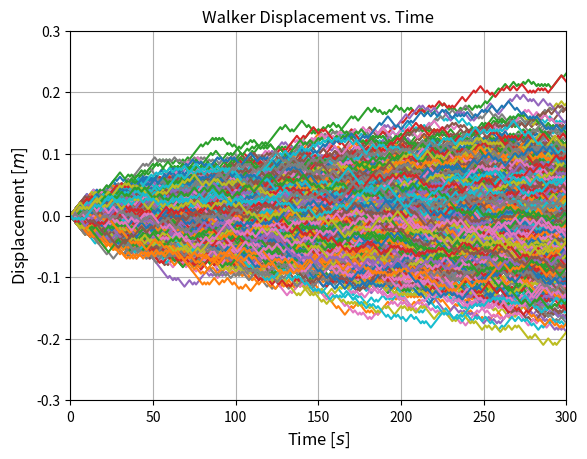
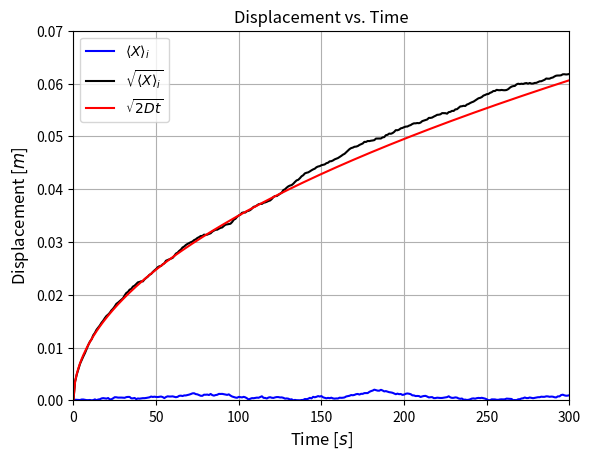
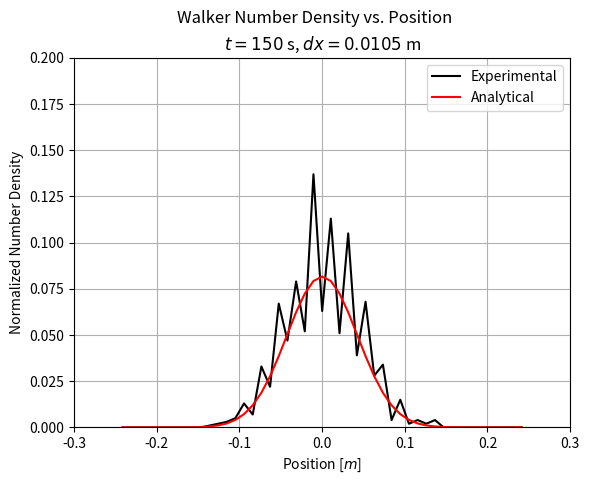
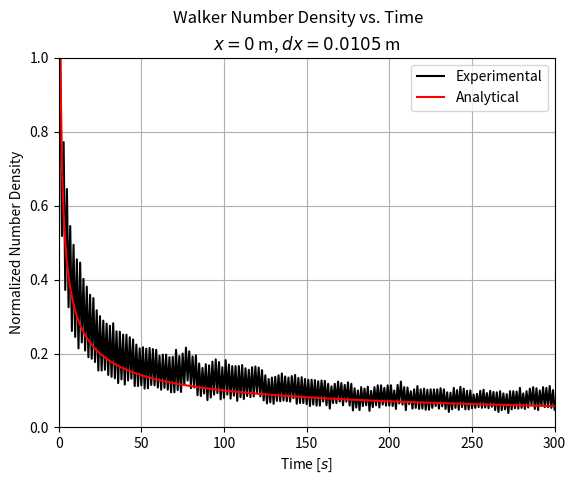

Python code for these plots, in order:
#!/usr/bin/python
# coding=utf-8

"""
Solutions to homework 3, PHYS 220, UMBC.

Course information:
--------------------------------------------------------------------------------
    Name:               Introduction to Computational Physics
    ID:                 PHYS 220
    Instructor:         Dr. Zhibo Zhang
    Teaching assistant: Erick Edward Shepherd
    Institution:        University of Maryland, Baltimore County
    Department:         Department of Physics

Assignment information:
--------------------------------------------------------------------------------
    Author:             Dr. Zhibo Zhang, Professor
    E-mail:             Zhibo.Zhang@UMBC.edu
    Date:               2017-01-30
    Assignment:         03
    Assignment name:    Homework 3
    Available points:   100
    Grade percentage:   5.71%
    
    Description:        Simulating a simple 1-dimensional random walk (Brownian 
                        motion) simulation using the Monte Carlo method.
    
Solutions information:
--------------------------------------------------------------------------------
    Author:             Erick Edward Shepherd, Teaching Assistant
    E-mail:             ErickShepherd@UMBC.edu
    Date:               2018-04-07
    
Copyright information:
--------------------------------------------------------------------------------
    This document contains the intellectual property of both Dr. Zhibo Zhang and
    Erick Edward Shepherd. The problems given are the copyright of Dr. Zhibo 
    Zhang, all rights reserved. The solutions to each respective problem are 
    the copyright of Erick Edward Shepherd, all rights reserved.
    
    This program is distributed in the hope that it will be useful for 
    educational purposes, but without any warranty; without even the implied 
    warranty of merchantability or fitness for a particular purpose.
    
    The intended audience of the publication of this document is the students
    enrolled in the Introduction to Computational Physics (PHYS 220) course 
    taught Dr. Zhibo Zhang at the University of Maryland, Baltimore County 
    (UMBC). Use of the contents of this repository by students of UMBC is 
    restricted by the academic integrity policies and principles of UMBC.
    
    All of the contents of this document are protected from copying under U.S. 
    and international copyright laws and treatises. Any unauthorized copying, 
    alteration, distribution, transmission, performance, display, or other use 
    of this material is prohibited.
"""

# Future module imports for Python 2-3 compatibility.
from __future__ import division

# Third party imports.
import matplotlib.pyplot as plt
import numpy as np

"""
Problem information:
--------------------------------------------------------------------------------
    Problem:        1
    Points:         10
    Weight:         1.00
    Percentage:     10.00%
    
    Description:    Model 1,000 random walkers over 300 steps for a step size
                    of 3.5 mm and a step time of 1.0 s. Track the position of
                    each walker at each step. See HW3_corrected.pdf for more
                    information.
"""

Nw = 1000       # The number of walkers.
Ns = 300        # The number of steps.
dL = 3.5 / 1000 # The step size in meters.
dt = 1.0        # The step time in seconds.

# Pass a seed to this function if you want consistent output between runs.
np.random.seed()

# Author's note:
#   1 is added to the number of steps Ns to account for the origin, the point
#   before a step is taken by any of the walkers.
#    - Erick shepherd
direction = lambda: (-1) ** np.random.randint(0, 2)
step      = lambda: round(dL * direction(), 4)
path      = lambda: [step() if j > 0 else 0 for j in range(Ns + 1)]

# The 1D spatial and temporal displacements of each walker at a given time step.
X = np.asarray([np.cumsum(path()) for i in range(Nw)]).T
t = np.arange(0, (Ns + 1) * dt)

x_delta = 50 * dt # Time in seconds.

y_delta = 100 / 1000 # Displacement in meters.
y_limit = np.ceil(np.max(np.abs(X)) / y_delta) * y_delta

plt.figure()
plt.plot(t, X)
plt.title("Walker Displacement vs. Time")
plt.xlabel(r"Time [$s$]",         fontsize = "large")
plt.ylabel(r"Displacement [$m$]", fontsize = "large")
plt.xticks(np.arange(0, t[-1] + x_delta, x_delta))
plt.yticks(np.arange(-y_limit, y_limit + y_delta, y_delta))
plt.xlim(0, Ns)
plt.ylim(-y_limit, y_limit)
plt.grid()

"""
Problem information:
--------------------------------------------------------------------------------
    Problem:        2
    Points:         20
    Weight:         1.00
    Percentage:     20.00%
    
    Description:    Compute the mean displacement and the mean square 
                    displacement of all walkers at each step. Then, in the same 
                    figure, plot the mean displacement and the root mean square 
                    (RMS) displacement.
"""

X_mean = np.abs(np.mean(X, axis = 1))
X_rms  = np.sqrt(np.mean(np.power(X, 2), axis = 1))

plt.figure()
plt.title("Displacement vs. Time")
plt.plot(t, X_mean, c = "b", label = r"${\langle}{X}{\rangle}_i$")
plt.plot(t, X_rms,  c = "k", label = r"$\sqrt{{\langle}{X}{\rangle}_i}$")
plt.xlabel(r"Time [$s$]",         fontsize = "large")
plt.ylabel(r"Displacement [$m$]", fontsize = "large")

"""
Problem information:
--------------------------------------------------------------------------------
    Problem:        3
    Points:         10
    Weight:         1.00
    Percentage:     10.00%
    
    Description:    In the same figure as problem 2, show that the RMS 
                    displacement is approximately the square root of 2Dt, where 
                    D is the diffusion coefficient D = (dL)^2 / (2dt).
"""

D = dL ** 2 / (2 * dt)
X_analytical = np.sqrt(2 * D * t)

X_series = np.concatenate((X_mean, X_rms, X_analytical))

y_delta       = 10 / 1000 # Displacement in meters.
y_lower_limit = np.floor(np.min(X_series) / y_delta) * y_delta
y_upper_limit = np.ceil(np.max(X_series)  / y_delta) * y_delta

plt.plot(t, X_analytical, c = "r", label = r"$\sqrt{2Dt}$")
plt.xlim(np.min(t), np.max(t))
plt.ylim(y_lower_limit, y_upper_limit)
plt.legend()
plt.grid()

"""
Problem information:
--------------------------------------------------------------------------------
    Problem:        4
    Points:         20
    Weight:         1.00
    Percentage:     20.00%
    
    Description:    Compute the normalized number density function of walkers at
                    each time step in the interval x to x + dx. See the file
                    HW3_corrected.pdf for more information.
    
    
"""

# Let "experimental normalized number density function" be denoted by "ENNDF".
def ENNDF(x = 0, t = 150, dx = 3 * dL):
    
    dNw = None
    
    # For a constant time t:
    if isinstance(x, np.ndarray) and not isinstance(t, np.ndarray):
        
        dNw = np.zeros(x.size) # Walkers in the displacement interval.
        
        for index, position in enumerate(x):
            
            # Author's note:
            #   dx is divided by 2 to ensure that the interval is symmetric 
            #   about the position.
            #    - Erick Shepherd
            upper_bound = position + dx / 2
            lower_bound = position - dx / 2
            
            interval = lambda Y: (lower_bound <= Y) & (Y <= upper_bound)
            
            Y = X[t]
            
            dNw[index] = Y[interval(Y)].size
                
    # For a constant position x:
    elif not isinstance(x, np.ndarray) and isinstance(t, np.ndarray):
       
        # Author's note:
        #   dx is divided by 2 to ensure that the interval is symmetric about x.
        #    - Erick Shepherd
        upper_bound = x + dx / 2
        lower_bound = x - dx / 2

        interval = lambda Y: (lower_bound <= Y) & (Y <= upper_bound)
    
        dNw = np.zeros(Ns + 1) # Walkers in the displacement interval.
    
        for step, time in enumerate(t):
        
            Y = X[step]
            
            dNw[step] = Y[interval(Y)].size
                
    # For invalid input:
    else:
        
        raise ValueError("Either x must be an array and t must be a scalar," + \
                         " or x must be a scalar and t must be an array.")
    
    P = dNw / Nw # The probability of finding a walker in the interval.
    
    return P

"""
Problem information:
--------------------------------------------------------------------------------
    Problem:        5
    Points:         40
    Weight:         1.00
    Percentage:     40.00%
    
    Description:    Show that the normalized number density function from
                    problem 4 agrees with the analytical solution of the 
                    diffusion equation. You can plot both functions as either
                    functions of time at a particular displacement or functions
                    of displacement at a particular time.
"""

# Let "analytical normalized number density function" be denoted by "ANNDF".
def ANNDF(x, t):
    
    P = np.exp((-x ** 2) / (4 * D * t)) / np.sqrt(4 * np.pi * D * t)
    
    return P

dx = 3 * dL

# Solution as a function of position:
x_bound = np.ceil(np.max(np.abs(X)) / dx) * dx
x       = np.round(np.arange(-x_bound, x_bound + dx, dx), 4)
t       = 150

# Let "position function normalization constant" be denoted by "PFNC".
PFNC = np.max(ANNDF(x, 1))

P_experimental = ENNDF(x, t, dx)
P_analytical   = ANNDF(x, t) / PFNC

P_series = np.concatenate((P_experimental, P_analytical))

x_delta = 0.1
x_limit = np.ceil(np.max(np.abs(x)) / x_delta) * x_delta

y_delta       = 0.1
y_upper_limit = np.ceil(np.max(P_series) / y_delta) * y_delta

plt.figure()
plt.plot(x, P_experimental, c = "k", label = "Experimental")
plt.plot(x, P_analytical,   c = "r", label = "Analytical")
plt.suptitle("Walker Number Density vs. Position")
plt.title(r"$t={}$ s, $dx={}$ m".format(t, dx))
plt.xlabel(r"Position [$m$]")
plt.ylabel(r"Normalized Number Density")
plt.xlim(-x_limit, x_limit)
plt.ylim(0, y_upper_limit)
plt.legend()
plt.grid()

# Solution as a function of time:
x = 0
t = np.arange(0, (Ns + 1) * dt)

# Let "time function normalization constant" be denoted by "PFNC".
TFNC = np.max(ANNDF(0, t[t != 0]))

# Author's note:
#   Masking the time dimension with t[t != 0] prevents division by zero in the 
#   analytical solution.
#    - Erick Shepherd
P_experimental = ENNDF(x, t, dx)
P_analytical   = ANNDF(x, t[t != 0]) / TFNC

plt.figure()
plt.plot(t,         P_experimental, c = "k", label = "Experimental")
plt.plot(t[t != 0], P_analytical,   c = "r", label = "Analytical")
plt.suptitle("Walker Number Density vs. Time")
plt.title(r"$x={}$ m, $dx={}$ m".format(x, dx))
plt.xlabel(r"Time [$s$]")
plt.ylabel(r"Normalized Number Density")
plt.xlim(t[0], t[-1])
plt.ylim(0, 1)
plt.legend()
plt.grid()

plt.show()